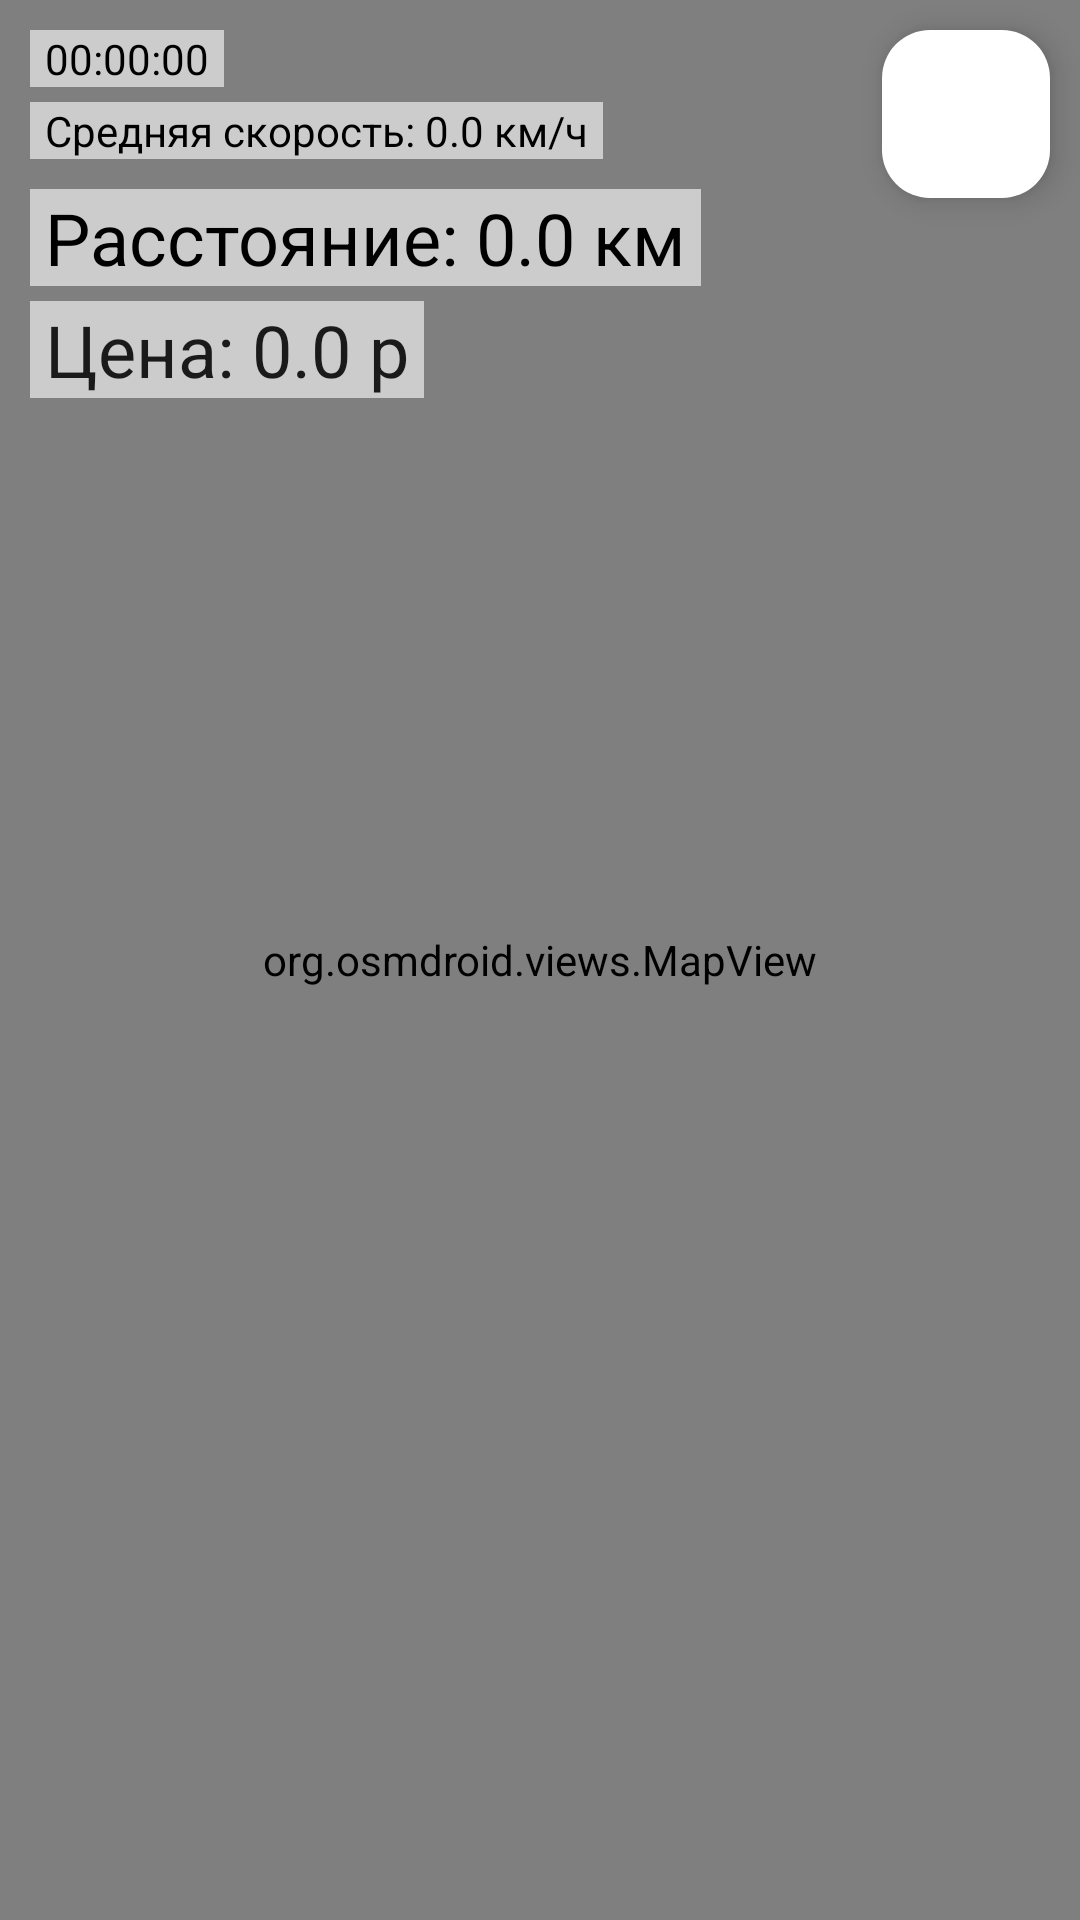

Write the Android layout XML for this screen, with the resource values it uses.
<!-- AndroidManifest.xml: application theme Theme.TowTracker -->
<!-- res/layout/fragment_view_track.xml -->
<?xml version="1.0" encoding="utf-8"?>
<androidx.constraintlayout.widget.ConstraintLayout xmlns:android="http://schemas.android.com/apk/res/android"
    xmlns:app="http://schemas.android.com/apk/res-auto"
    xmlns:tools="http://schemas.android.com/tools"
    android:layout_width="match_parent"
    android:layout_height="match_parent"
    tools:context=".map.presentation.MapFragment">

    <com.google.android.material.floatingactionbutton.FloatingActionButton
        android:id="@+id/ivCenter"
        android:layout_width="wrap_content"
        android:layout_height="wrap_content"
        android:layout_marginTop="10dp"
        android:layout_marginEnd="10dp"
        android:clickable="true"
        android:src="@drawable/ic_location"
        app:backgroundTint="#FFFFFF"
        app:layout_constraintEnd_toEndOf="parent"
        app:layout_constraintTop_toTopOf="parent"
        tools:ignore="ContentDescription,KeyboardInaccessibleWidget,SpeakableTextPresentCheck" />

    <org.osmdroid.views.MapView
        android:id="@+id/map"
        android:layout_width="0dp"
        android:layout_height="0dp"
        app:layout_constraintBottom_toBottomOf="parent"
        app:layout_constraintEnd_toEndOf="parent"
        app:layout_constraintHorizontal_bias="0.0"
        app:layout_constraintStart_toStartOf="parent"
        app:layout_constraintTop_toTopOf="parent"
        app:layout_constraintVertical_bias="0.0">

    </org.osmdroid.views.MapView>

    <TextView
        android:id="@+id/tvTime"
        android:layout_width="wrap_content"
        android:layout_height="wrap_content"
        android:layout_marginStart="10dp"
        android:layout_marginTop="10dp"
        android:background="#99FFFFFF"
        android:paddingStart="5dp"
        android:paddingEnd="5dp"
        android:text="@string/time_label"
        android:textColor="#000000"
        app:layout_constraintStart_toStartOf="parent"
        app:layout_constraintTop_toTopOf="parent" />

    <TextView
        android:id="@+id/tvAverageSpeed"
        android:layout_width="wrap_content"
        android:layout_height="wrap_content"
        android:layout_marginTop="5dp"
        android:background="#99FFFFFF"
        android:paddingStart="5dp"
        android:paddingEnd="5dp"
        android:text="@string/average_speed_label"
        android:textColor="#000000"
        app:layout_constraintStart_toStartOf="@+id/tvTime"
        app:layout_constraintTop_toBottomOf="@+id/tvTime" />

    <TextView
        android:id="@+id/tvDistance"
        android:layout_width="wrap_content"
        android:layout_height="wrap_content"
        android:layout_marginTop="10dp"
        android:background="#99FFFFFF"
        android:paddingStart="5dp"
        android:paddingEnd="5dp"
        android:text="@string/distance_label"
        android:textColor="#000000"
        android:textSize="24sp"
        app:layout_constraintStart_toStartOf="@+id/tvAverageSpeed"
        app:layout_constraintTop_toBottomOf="@+id/tvAverageSpeed" />

    <TextView
        android:id="@+id/tvPrice"
        android:layout_width="wrap_content"
        android:layout_height="wrap_content"
        android:layout_marginTop="5dp"
        android:background="#99FFFFFF"
        android:paddingStart="5dp"
        android:paddingEnd="5dp"
        android:text="@string/price_label"
        android:textColor="#1A1A1A"
        android:textSize="24sp"
        app:layout_constraintStart_toStartOf="@+id/tvDistance"
        app:layout_constraintTop_toBottomOf="@+id/tvDistance" />


</androidx.constraintlayout.widget.ConstraintLayout>
<!-- resources referenced by this layout -->
<resources>
  <string name="average_speed_label">Средняя скорость: 0.0 км/ч</string>
  <string name="distance_label">Расстояние: 0.0 км</string>
  <string name="price_label">Цена: 0.0 р</string>
  <string name="time_label">00:00:00</string>
  <style name="Theme.TowTracker" parent="Base.Theme.TowTracker" />
  <style name="Base.Theme.TowTracker" parent="Theme.Material3.Light.NoActionBar">
          
          
          <item name="windowActionBar">false</item>
          <item name="windowNoTitle">true</item>
      </style>
</resources>
